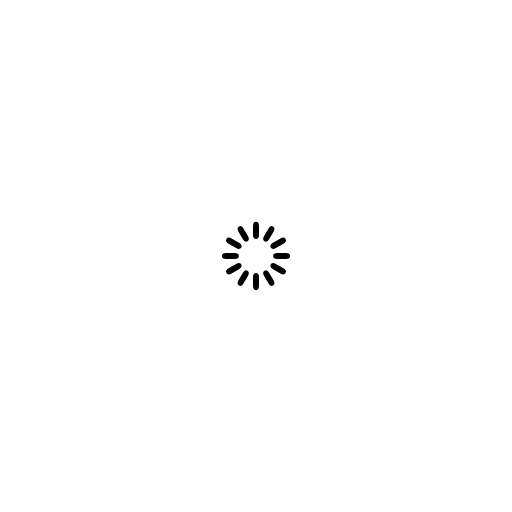
t = 0.00 s
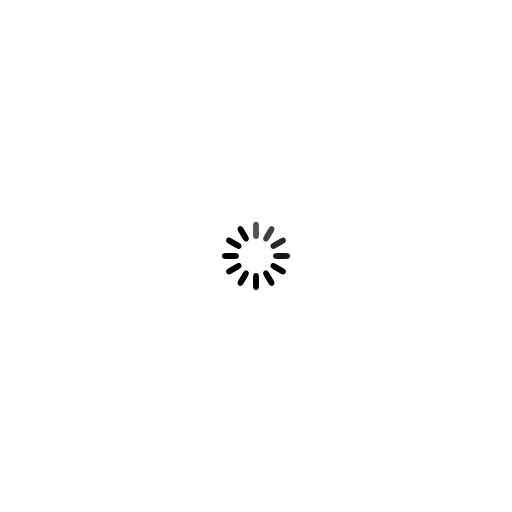
t = 0.33 s
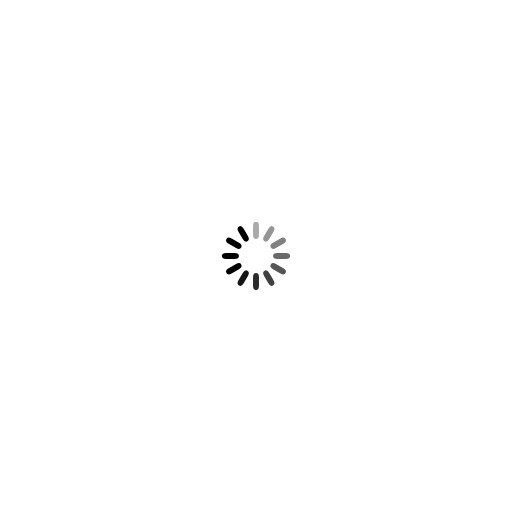
t = 0.67 s
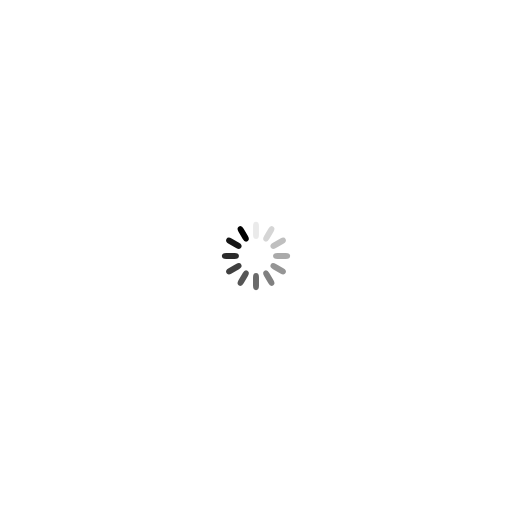
t = 0.92 s
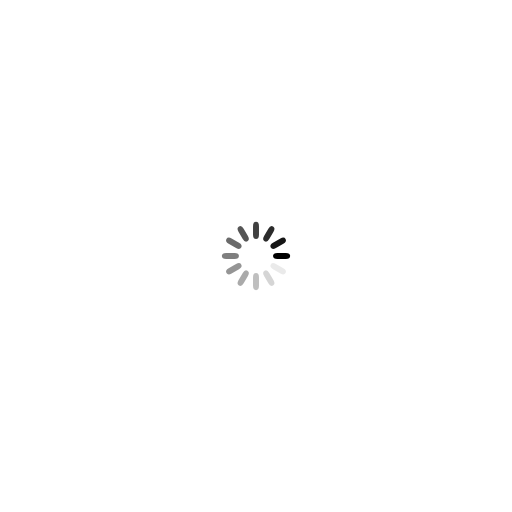
t = 1.25 s
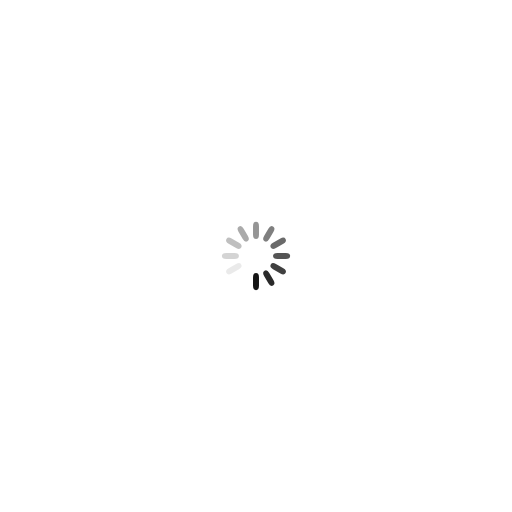
t = 1.58 s

The animated SVG that drew these frames (rendered in a browser with its animation timeline set to each time). Animation: 12 SMIL elements (animate=12); one cycle of 1.92 s, repeats indefinitely.

<svg width='500px' height='600px' xmlns="http://www.w3.org/2000/svg" viewBox="-250 -250 600 600" preserveAspectRatio="xMidYMid" class="uil-default"><rect x="100" y="100" width="100" height="100" fill="none" class="bk"></rect><rect  x='46.5' y='40' width='7' height='20' rx='5' ry='5' fill='#000000' transform='rotate(0 50 50) translate(0 -30)'>  <animate attributeName='opacity' from='1' to='0' dur='1s' begin='0s' repeatCount='indefinite'/></rect><rect  x='46.5' y='40' width='7' height='20' rx='5' ry='5' fill='#000000' transform='rotate(30 50 50) translate(0 -30)'>  <animate attributeName='opacity' from='1' to='0' dur='1s' begin='0.08333333333333333s' repeatCount='indefinite'/></rect><rect  x='46.5' y='40' width='7' height='20' rx='5' ry='5' fill='#000000' transform='rotate(60 50 50) translate(0 -30)'>  <animate attributeName='opacity' from='1' to='0' dur='1s' begin='0.16666666666666666s' repeatCount='indefinite'/></rect><rect  x='46.5' y='40' width='7' height='20' rx='5' ry='5' fill='#000000' transform='rotate(90 50 50) translate(0 -30)'>  <animate attributeName='opacity' from='1' to='0' dur='1s' begin='0.25s' repeatCount='indefinite'/></rect><rect  x='46.5' y='40' width='7' height='20' rx='5' ry='5' fill='#000000' transform='rotate(120 50 50) translate(0 -30)'>  <animate attributeName='opacity' from='1' to='0' dur='1s' begin='0.3333333333333333s' repeatCount='indefinite'/></rect><rect  x='46.5' y='40' width='7' height='20' rx='5' ry='5' fill='#000000' transform='rotate(150 50 50) translate(0 -30)'>  <animate attributeName='opacity' from='1' to='0' dur='1s' begin='0.4166666666666667s' repeatCount='indefinite'/></rect><rect  x='46.5' y='40' width='7' height='20' rx='5' ry='5' fill='#000000' transform='rotate(180 50 50) translate(0 -30)'>  <animate attributeName='opacity' from='1' to='0' dur='1s' begin='0.5s' repeatCount='indefinite'/></rect><rect  x='46.5' y='40' width='7' height='20' rx='5' ry='5' fill='#000000' transform='rotate(210 50 50) translate(0 -30)'>  <animate attributeName='opacity' from='1' to='0' dur='1s' begin='0.5833333333333334s' repeatCount='indefinite'/></rect><rect  x='46.5' y='40' width='7' height='20' rx='5' ry='5' fill='#000000' transform='rotate(240 50 50) translate(0 -30)'>  <animate attributeName='opacity' from='1' to='0' dur='1s' begin='0.6666666666666666s' repeatCount='indefinite'/></rect><rect  x='46.5' y='40' width='7' height='20' rx='5' ry='5' fill='#000000' transform='rotate(270 50 50) translate(0 -30)'>  <animate attributeName='opacity' from='1' to='0' dur='1s' begin='0.75s' repeatCount='indefinite'/></rect><rect  x='46.5' y='40' width='7' height='20' rx='5' ry='5' fill='#000000' transform='rotate(300 50 50) translate(0 -30)'>  <animate attributeName='opacity' from='1' to='0' dur='1s' begin='0.8333333333333334s' repeatCount='indefinite'/></rect><rect  x='46.5' y='40' width='7' height='20' rx='5' ry='5' fill='#000000' transform='rotate(330 50 50) translate(0 -30)'>  <animate attributeName='opacity' from='1' to='0' dur='1s' begin='0.9166666666666666s' repeatCount='indefinite'/></rect></svg>